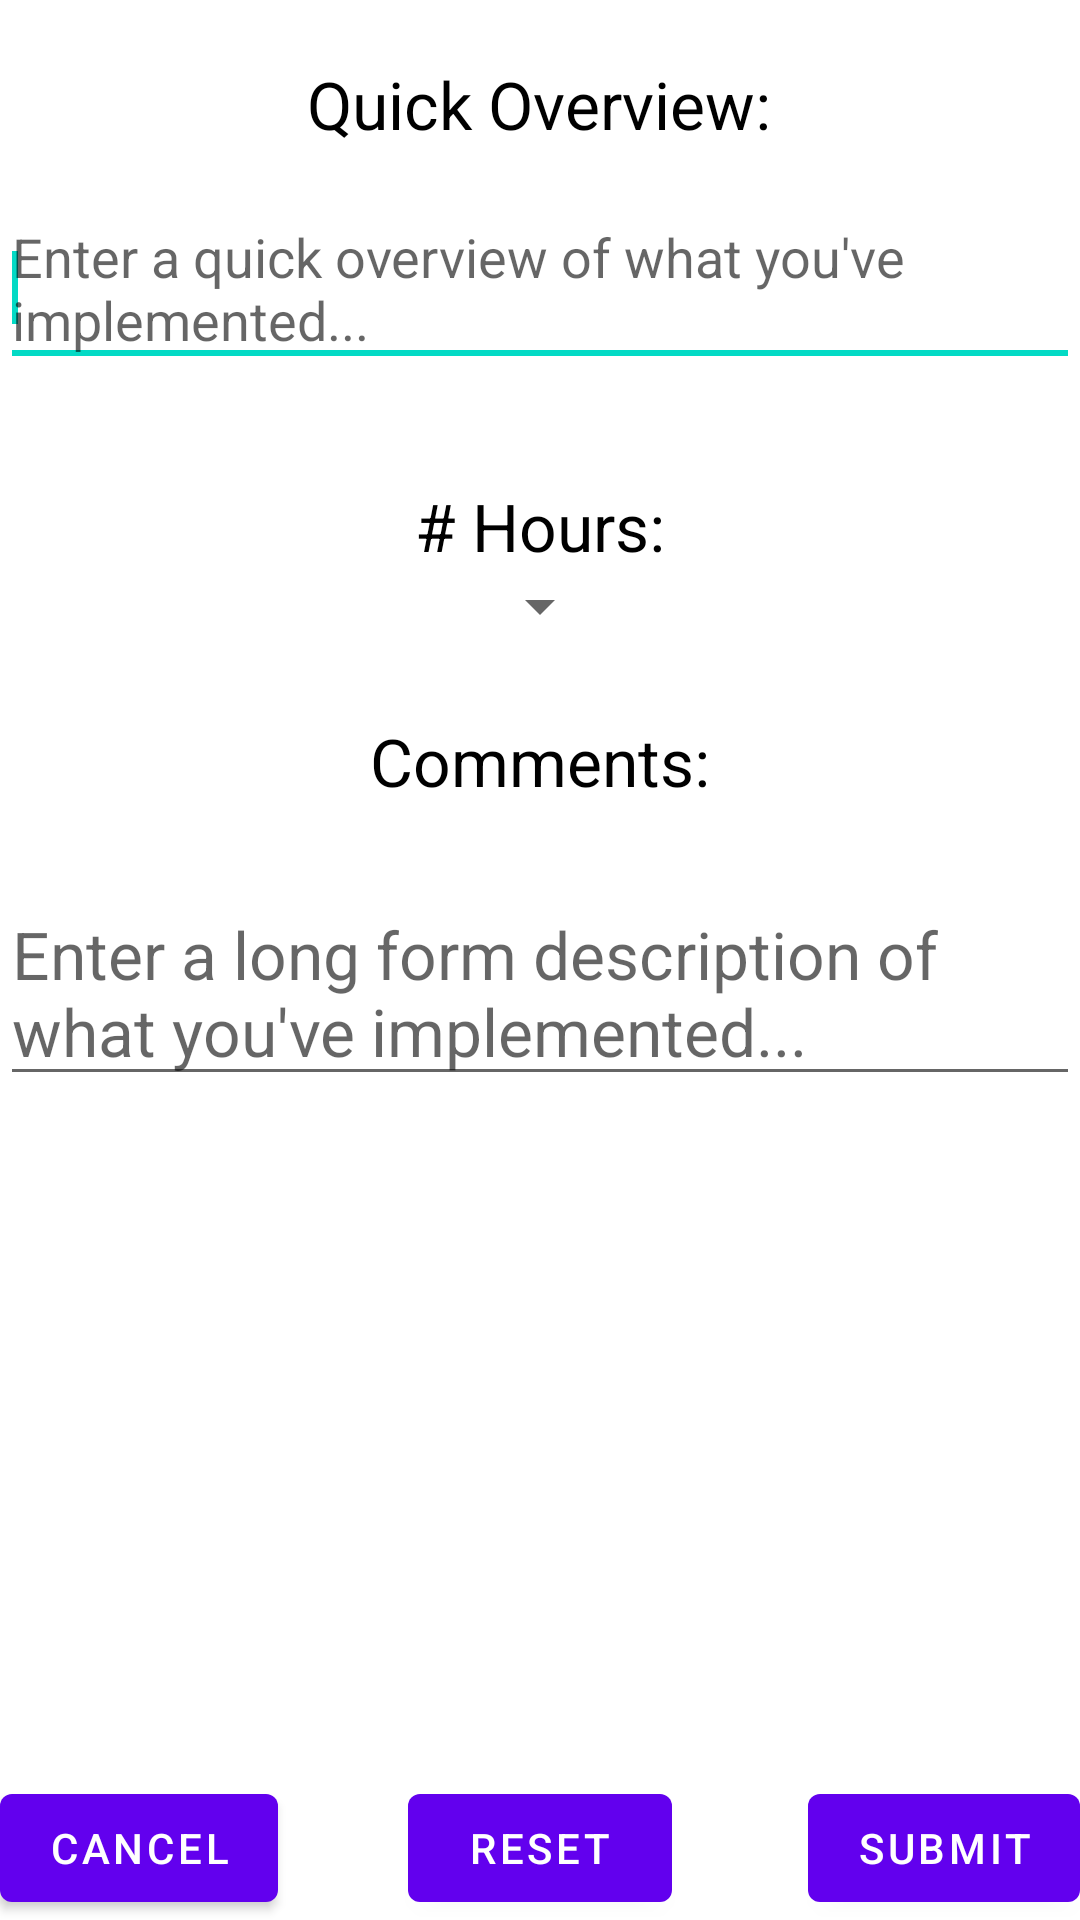

The Android layout XML behind this screen, and the referenced resources:
<!-- AndroidManifest.xml: application theme AppTheme -->
<!-- res/layout/add_log.xml -->
<?xml version="1.0" encoding="utf-8"?>
<RelativeLayout xmlns:android="http://schemas.android.com/apk/res/android"
    android:layout_width="match_parent"
    android:layout_height="match_parent"
    android:orientation="vertical" >

    

    <TextView
        android:id="@+id/overviewLabel"
        android:layout_centerHorizontal="true"
        android:layout_width="wrap_content"
        android:layout_height="wrap_content"
        android:layout_marginTop="20dp"
        android:text="Quick Overview:"
        android:textAppearance="?android:attr/textAppearanceLarge"
        android:textColor="@android:color/black">
    </TextView>

    <EditText
        android:id="@+id/overviewName"
        android:layout_width="match_parent"
        android:layout_height="wrap_content"
        android:layout_alignParentLeft="true"
        android:layout_below="@+id/overviewLabel"
        android:layout_marginTop="14dp"
        android:ems="10"
        android:hint="Enter a quick overview of what you've implemented...">

        <requestFocus />
    </EditText>

    

    <TextView
        android:id="@+id/hoursLabel"
        android:layout_width="wrap_content"
        android:layout_height="wrap_content"
        android:text="# Hours:"
        android:layout_below="@+id/overviewName"
        android:layout_marginTop="35dp"
        android:layout_centerHorizontal="true"
        android:textAppearance="?android:attr/textAppearanceLarge"
        android:textColor="@android:color/black">
    </TextView>

    <Spinner
        android:id="@+id/numHours"
        android:layout_width="wrap_content"
        android:layout_height="wrap_content"
        android:layout_centerHorizontal="true"
        android:layout_below="@+id/hoursLabel"
        android:entries="@array/hours"
        android:gravity="center">
    </Spinner>

    

    <TextView
        android:id="@+id/comments"
        android:layout_width="wrap_content"
        android:layout_height="wrap_content"
        android:layout_centerHorizontal="true"
        android:layout_below="@+id/numHours"
        android:layout_marginTop="25dp"
        android:text="Comments:"
        android:textAppearance="?android:attr/textAppearanceLarge"
        android:textColor="@android:color/black"/>

    <EditText
        android:id="@+id/commentsVal"
        android:layout_width="match_parent"
        android:layout_height="wrap_content"
        android:layout_below="@+id/comments"
        android:layout_marginTop="25dp"
        android:layout_centerHorizontal="true"
        android:textAppearance="?android:attr/textAppearanceLarge"
        android:hint="Enter a long form description of what you've implemented..."/>


    

    <Button
        android:id="@+id/cancelButtonDetail"
        android:layout_width="wrap_content"
        android:layout_height="wrap_content"
        android:layout_alignParentBottom="true"
        android:layout_alignParentLeft="true"
        android:layout_marginTop="25dp"
        android:text="CANCEL" />

    <Button
        android:id="@+id/resetButtonDetail"
        android:layout_width="wrap_content"
        android:layout_height="wrap_content"
        android:layout_alignParentBottom="true"
        android:layout_centerHorizontal="true"
        android:text="RESET" />

    <Button
        android:id="@+id/submitButtonDetail"
        android:layout_width="wrap_content"
        android:layout_height="wrap_content"
        android:layout_alignParentBottom="true"
        android:layout_alignParentRight="true"
        android:text="SUBMIT" />

</RelativeLayout>
<!-- resources referenced by this layout -->
<resources>

</resources>
